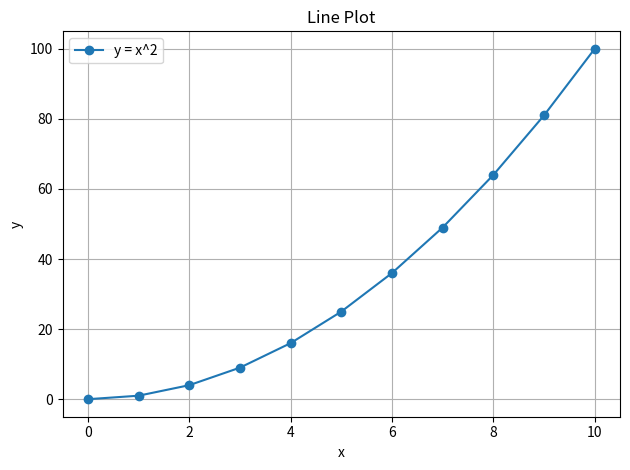
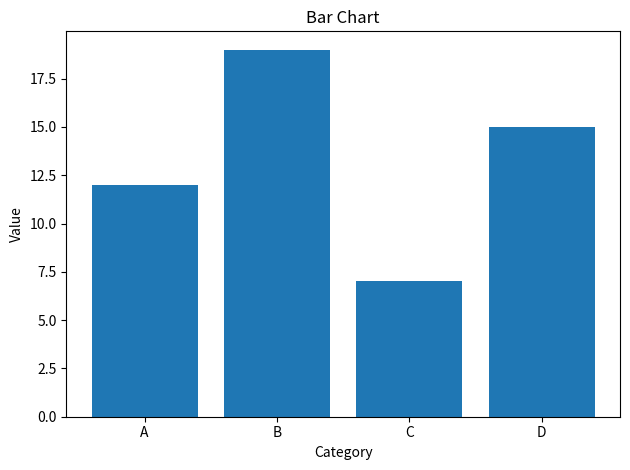
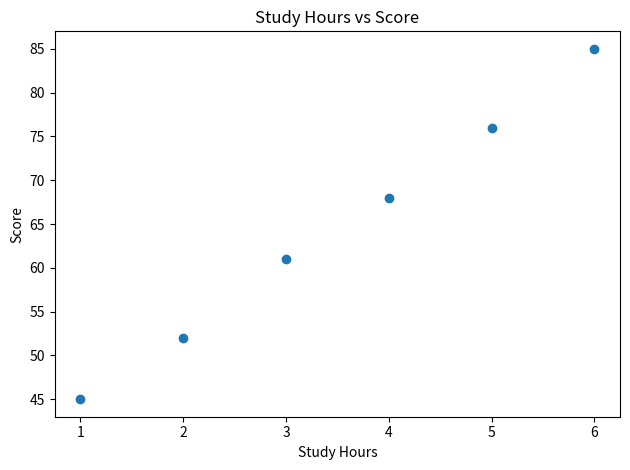

Reproduce these figures in Python, in order.
"""Generate simple line, bar and scatter plots using Matplotlib."""

import matplotlib.pyplot as plt

# Line plot
x = list(range(0, 11))
y = [value ** 2 for value in x]
plt.plot(x, y, marker="o", label="y = x^2")
plt.title("Line Plot")
plt.xlabel("x")
plt.ylabel("y")
plt.grid(True)
plt.legend()
plt.tight_layout()
plt.savefig("line_plot.png")
plt.close()

# Bar chart
categories = ["A", "B", "C", "D"]
values = [12, 19, 7, 15]
plt.bar(categories, values)
plt.title("Bar Chart")
plt.xlabel("Category")
plt.ylabel("Value")
plt.tight_layout()
plt.savefig("bar_chart.png")
plt.close()

# Scatter plot
study_hours = [1, 2, 3, 4, 5, 6]
scores = [45, 52, 61, 68, 76, 85]
plt.scatter(study_hours, scores)
plt.title("Study Hours vs Score")
plt.xlabel("Study Hours")
plt.ylabel("Score")
plt.tight_layout()
plt.savefig("scatter_plot.png")
plt.close()

print("Generated line_plot.png, bar_chart.png and scatter_plot.png")
